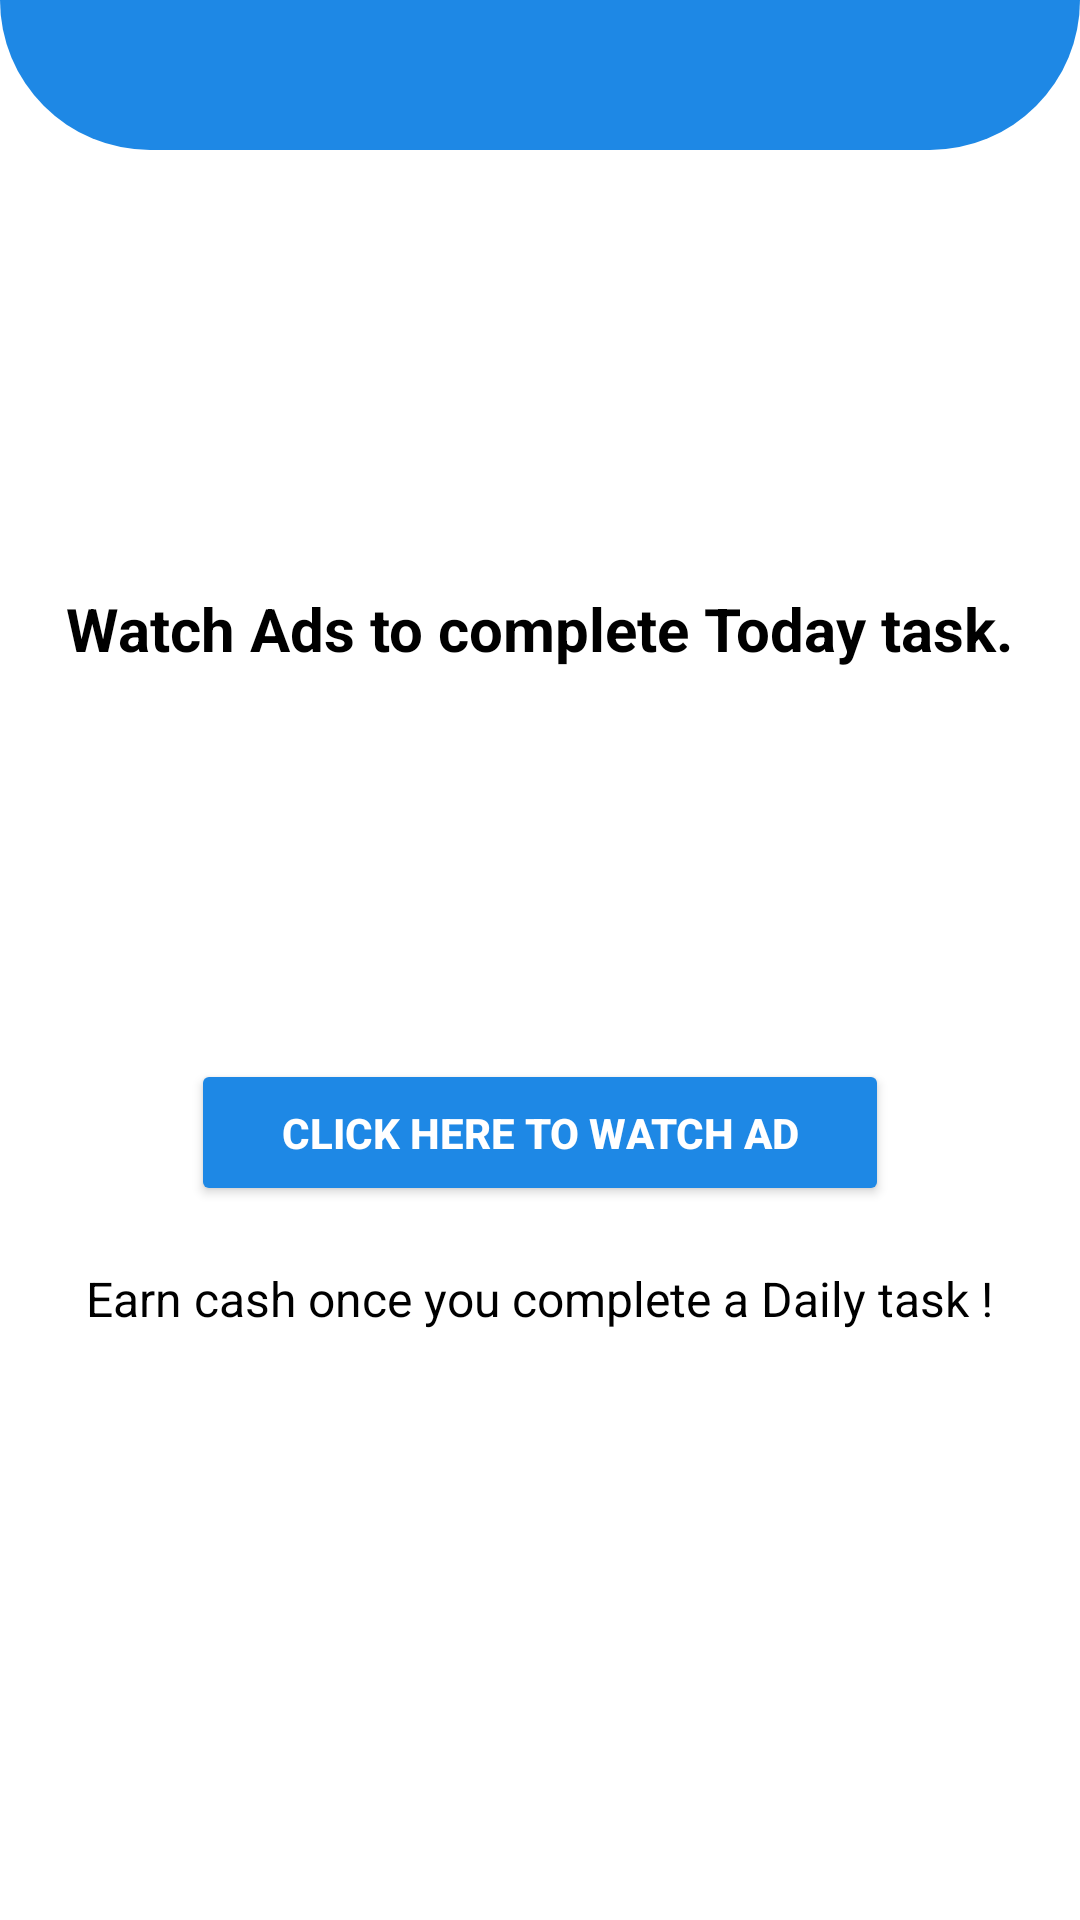

Produce the Android XML layout that renders to this screen, including the resource entries it uses.
<!-- AndroidManifest.xml: application theme Theme.Cashsify.NoActionBar -->
<!-- res/layout/fragment_ads.xml -->
<?xml version="1.0" encoding="utf-8"?>
<RelativeLayout
    xmlns:android="http://schemas.android.com/apk/res/android"
    xmlns:tools="http://schemas.android.com/tools"
    android:layout_width="match_parent"
    android:layout_height="match_parent"
    tools:context=".AdsFragment">

    <RelativeLayout
        android:layout_width="match_parent"
        android:layout_height="50dp"
        android:background="@drawable/curved_top_background"
        android:layout_alignParentTop="true" />

    <LinearLayout
        android:id="@+id/ll_adsContainer"
        android:layout_width="match_parent"
        android:layout_height="wrap_content"
        android:gravity="center"
        android:layout_centerInParent="true"
        android:orientation="vertical">
    <TextView
        android:id="@+id/tv_watch_ad_title"
        android:layout_width="wrap_content"
        android:layout_height="wrap_content"
        android:layout_centerHorizontal="true"
        android:text="Watch Ads to complete Today task."
        android:textColor="@color/black"
        android:textSize="20sp"
        android:textStyle="bold" />

    <ImageView
        android:id="@+id/iv_ad_icon"
        android:layout_width="80dp"
        android:layout_height="80dp"
        android:layout_centerHorizontal="true"
        android:layout_below="@id/tv_watch_ad_title"
        android:layout_marginTop="20dp"
        android:src="@drawable/icon_watchads"
        android:contentDescription="Ad Icon" />

    <Button
        android:id="@+id/btn_watch_ad"
        android:layout_width="wrap_content"
        android:layout_height="wrap_content"
        android:layout_centerHorizontal="true"
        android:layout_below="@id/iv_ad_icon"
        android:layout_marginTop="30dp"
        android:text="Click here to Watch Ad"
        android:textColor="@color/white"
        android:backgroundTint="@color/blue_600"
        android:textStyle="bold"
        android:paddingLeft="30dp"
        android:paddingRight="30dp"
        android:paddingTop="15dp"
        android:paddingBottom="15dp"
        android:elevation="5dp" />

    <TextView
        android:id="@+id/tv_rewards_info"
        android:layout_width="wrap_content"
        android:layout_height="wrap_content"
        android:layout_below="@id/btn_watch_ad"
        android:layout_marginTop="20dp"
        android:layout_centerHorizontal="true"
        android:text="Earn cash once you complete a Daily task !"
        android:textColor="@color/black"
        android:textSize="16sp" />

        <ProgressBar
            android:id="@+id/progressBar"
            android:layout_width="wrap_content"
            android:layout_height="wrap_content"
            android:layout_marginTop="20dp"
            android:layout_below="@id/tv_rewards_info"
            android:visibility="gone"/>
    </LinearLayout>

    <LinearLayout
        android:id="@+id/ll_taskCompleted"
        android:layout_width="match_parent"
        android:layout_height="wrap_content"
        android:gravity="center"
        android:layout_centerInParent="true"
        android:visibility="gone"
        android:orientation="vertical">
        <TextView
            android:id="@+id/tv_ads_completed"
            android:layout_width="wrap_content"
            android:layout_height="wrap_content"
            android:layout_centerHorizontal="true"
            android:text="You have completed Daily Task\nCome back tomorrow to earn more."
            android:textAlignment="center"
            android:textColor="@color/black"
            android:textSize="20sp"
            android:textStyle="bold" />
    </LinearLayout>
</RelativeLayout>
<!-- resources referenced by this layout -->
<resources>
  <color name="black">#FF000000</color>
  <color name="blue_600">#1E88E5</color>
  <color name="white">#FFFFFFFF</color>
  <!-- drawable curved_top_background (drawable) -->
  <?xml version="1.0" encoding="utf-8"?>
  <shape xmlns:android="http://schemas.android.com/apk/res/android"
      android:shape="rectangle">
  
      <solid android:color="@color/blue_600"/>
  
      <corners
          android:topLeftRadius="0dp"
          android:topRightRadius="0dp"
          android:bottomLeftRadius="50dp"
          android:bottomRightRadius="50dp"/>
  </shape>
  <style name="Theme.Cashsify.NoActionBar">
          <item name="windowActionBar">false</item>
          <item name="windowNoTitle">true</item>
  
      </style>
</resources>
